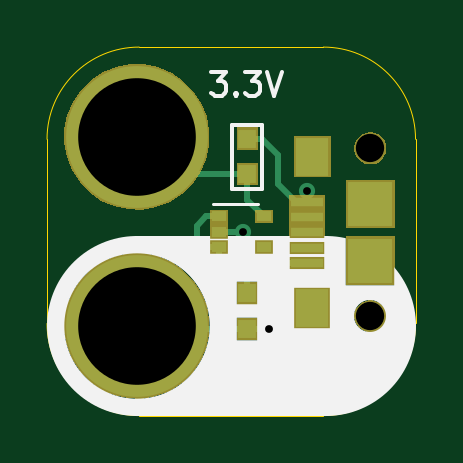
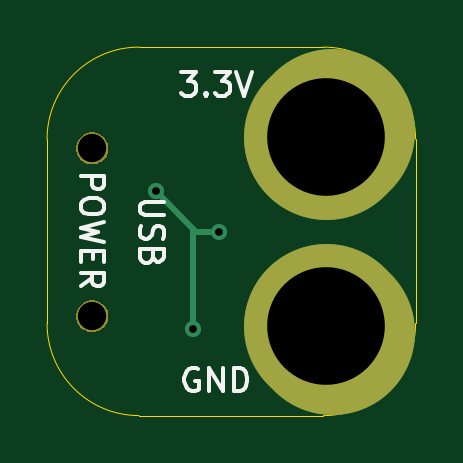
Circuit board: 13 layer files. Board 15.6 x 15.6 mm.
- bottom_copper: 2x2-USB-Power-Connector-B.Cu.gbl (1285 bytes)
- inner_copper: 2x2-USB-Power-Connector-B.Fab.gbr (485 bytes)
- bottom_mask: 2x2-USB-Power-Connector-B.Mask.gbs (4300 bytes)
- paste: 2x2-USB-Power-Connector-B.Paste.gbp (482 bytes)
- bottom_silk: 2x2-USB-Power-Connector-B.SilkS.gbo (4906 bytes)
- outline: 2x2-USB-Power-Connector-Edge.Cuts.gko (985 bytes)
- top_copper: 2x2-USB-Power-Connector-F.Cu.gtl (2828 bytes)
- inner_copper: 2x2-USB-Power-Connector-F.Fab.gbr (3914 bytes)
- top_mask: 2x2-USB-Power-Connector-F.Mask.gts (6023 bytes)
- paste: 2x2-USB-Power-Connector-F.Paste.gtp (1084 bytes)
- top_silk: 2x2-USB-Power-Connector-F.SilkS.gto (3584 bytes)
- inner_copper: 2x2-USB-Power-Connector-FabNotes.gbr (221589 bytes)
- drill: 2x2-USB-Power-Connector.xln (314 bytes)

=== bottom_copper: 2x2-USB-Power-Connector-B.Cu.gbl ===
%TF.GenerationSoftware,KiCad,Pcbnew,4.0.5-e0-6337~49~ubuntu16.04.1*%
%TF.CreationDate,2017-05-27T17:41:35-07:00*%
%TF.ProjectId,2x2-USB-Power-Connector,3278322D5553422D506F7765722D436F,v1.2*%
%TF.FileFunction,Copper,L2,Bot,Signal*%
%FSLAX46Y46*%
G04 Gerber Fmt 4.6, Leading zero omitted, Abs format (unit mm)*
G04 Created by KiCad (PCBNEW 4.0.5-e0-6337~49~ubuntu16.04.1) date Sat May 27 17:41:35 2017*
%MOMM*%
%LPD*%
G01*
G04 APERTURE LIST*
%ADD10C,0.350000*%
%ADD11C,7.000000*%
%ADD12C,1.200000*%
%ADD13C,6.000000*%
%ADD14C,0.685800*%
%ADD15C,0.254000*%
%ADD16C,0.330200*%
%ADD17C,0.350000*%
G04 APERTURE END LIST*
D10*
D11*
X20497800Y-54494160D02*
X20247800Y-54244160D01*
X20497800Y-62494160D02*
X20247800Y-62744160D01*
D12*
X30384920Y-62082160D03*
X30384920Y-54982160D03*
D13*
X20497800Y-62494160D03*
X20497800Y-54494160D03*
D14*
X26106120Y-62631320D03*
X27691080Y-56794400D03*
X24998440Y-58511680D03*
D15*
X25973800Y-58511680D02*
X26106120Y-58379360D01*
X26106120Y-58379360D02*
X27691080Y-56794400D01*
X26106120Y-62631320D02*
X26106120Y-58379360D01*
X24998440Y-58511680D02*
X25973800Y-58511680D01*
D16*
X26106120Y-62631320D03*
X27691080Y-56794400D03*
X24998440Y-58511680D03*
D17*
X30384920Y-62082160D03*
X30384920Y-54982160D03*
X20497800Y-62494160D03*
X20497800Y-54494160D03*
M02*

=== inner_copper: 2x2-USB-Power-Connector-B.Fab.gbr ===
%TF.GenerationSoftware,KiCad,Pcbnew,4.0.5-e0-6337~49~ubuntu16.04.1*%
%TF.CreationDate,2017-01-29T13:04:29-08:00*%
%TF.ProjectId,2x2-USB-Power-Connector,3278322D5553422D506F7765722D436F,1.0*%
%TF.FileFunction,Other,Fab,Bot*%
%FSLAX46Y46*%
G04 Gerber Fmt 4.6, Leading zero omitted, Abs format (unit mm)*
G04 Created by KiCad (PCBNEW 4.0.5-e0-6337~49~ubuntu16.04.1) date Sun Jan 29 13:04:29 2017*
%MOMM*%
%LPD*%
G01*
G04 APERTURE LIST*
%ADD10C,0.350000*%
G04 APERTURE END LIST*
D10*
M02*

=== bottom_mask: 2x2-USB-Power-Connector-B.Mask.gbs ===
%TF.GenerationSoftware,KiCad,Pcbnew,4.0.5-e0-6337~49~ubuntu16.04.1*%
%TF.CreationDate,2017-05-27T17:41:35-07:00*%
%TF.ProjectId,2x2-USB-Power-Connector,3278322D5553422D506F7765722D436F,v1.2*%
%TF.FileFunction,Soldermask,Bot*%
%FSLAX46Y46*%
G04 Gerber Fmt 4.6, Leading zero omitted, Abs format (unit mm)*
G04 Created by KiCad (PCBNEW 4.0.5-e0-6337~49~ubuntu16.04.1) date Sat May 27 17:41:35 2017*
%MOMM*%
%LPD*%
G01*
G04 APERTURE LIST*
%ADD10C,0.350000*%
%ADD11C,7.000000*%
G04 APERTURE END LIST*
D10*
D11*
X20497800Y-54494160D02*
X20247800Y-54244160D01*
X20497800Y-62494160D02*
X20247800Y-62744160D01*
D10*
G36*
X20820910Y-59420007D02*
X21411855Y-59541311D01*
X21967998Y-59775092D01*
X22468134Y-60112438D01*
X22893221Y-60540503D01*
X23227066Y-61042981D01*
X23456956Y-61600736D01*
X23574064Y-62192174D01*
X23574064Y-62192184D01*
X23574131Y-62192523D01*
X23564510Y-62881576D01*
X23564433Y-62881914D01*
X23564433Y-62881922D01*
X23430857Y-63469861D01*
X23185485Y-64020976D01*
X22837737Y-64513938D01*
X22400862Y-64929969D01*
X21891500Y-65253221D01*
X21329054Y-65471379D01*
X20734947Y-65576136D01*
X20131803Y-65563502D01*
X19542600Y-65433957D01*
X18989782Y-65192437D01*
X18494407Y-64848142D01*
X18075337Y-64414183D01*
X17748538Y-63907090D01*
X17526456Y-63346174D01*
X17417555Y-62752818D01*
X17425977Y-62149601D01*
X17551406Y-61559507D01*
X17789059Y-61005018D01*
X18129891Y-60507248D01*
X18560912Y-60085160D01*
X19065713Y-59754828D01*
X19625059Y-59528837D01*
X20217645Y-59415796D01*
X20820910Y-59420007D01*
X20820910Y-59420007D01*
G37*
G36*
X30455948Y-61406408D02*
X30585842Y-61433072D01*
X30708097Y-61484463D01*
X30818035Y-61558617D01*
X30911472Y-61652709D01*
X30984861Y-61763168D01*
X31035395Y-61885772D01*
X31061082Y-62015501D01*
X31061082Y-62015516D01*
X31061149Y-62015855D01*
X31059034Y-62167320D01*
X31058958Y-62167654D01*
X31058958Y-62167667D01*
X31029656Y-62296638D01*
X30975721Y-62417779D01*
X30899279Y-62526142D01*
X30803246Y-62617593D01*
X30691280Y-62688649D01*
X30567642Y-62736605D01*
X30437051Y-62759632D01*
X30304467Y-62756854D01*
X30174951Y-62728379D01*
X30053430Y-62675287D01*
X29944541Y-62599607D01*
X29852422Y-62504216D01*
X29780585Y-62392746D01*
X29731766Y-62269444D01*
X29707829Y-62139019D01*
X29709680Y-62006421D01*
X29737252Y-61876706D01*
X29789491Y-61754821D01*
X29864413Y-61645402D01*
X29959161Y-61552618D01*
X30070119Y-61480008D01*
X30193077Y-61430330D01*
X30323335Y-61405483D01*
X30455948Y-61406408D01*
X30455948Y-61406408D01*
G37*
G36*
X20820910Y-51420007D02*
X21411855Y-51541311D01*
X21967998Y-51775092D01*
X22468134Y-52112438D01*
X22893221Y-52540503D01*
X23227066Y-53042981D01*
X23456956Y-53600736D01*
X23574064Y-54192174D01*
X23574064Y-54192184D01*
X23574131Y-54192523D01*
X23564510Y-54881576D01*
X23564433Y-54881914D01*
X23564433Y-54881922D01*
X23430857Y-55469861D01*
X23185485Y-56020976D01*
X22837737Y-56513938D01*
X22400862Y-56929969D01*
X21891500Y-57253221D01*
X21329054Y-57471379D01*
X20734947Y-57576136D01*
X20131803Y-57563502D01*
X19542600Y-57433957D01*
X18989782Y-57192437D01*
X18494407Y-56848142D01*
X18075337Y-56414183D01*
X17748538Y-55907090D01*
X17526456Y-55346174D01*
X17417555Y-54752818D01*
X17425977Y-54149601D01*
X17551406Y-53559507D01*
X17789059Y-53005018D01*
X18129891Y-52507248D01*
X18560912Y-52085160D01*
X19065713Y-51754828D01*
X19625059Y-51528837D01*
X20217645Y-51415796D01*
X20820910Y-51420007D01*
X20820910Y-51420007D01*
G37*
G36*
X30455948Y-54306408D02*
X30585842Y-54333072D01*
X30708097Y-54384463D01*
X30818035Y-54458617D01*
X30911472Y-54552709D01*
X30984861Y-54663168D01*
X31035395Y-54785772D01*
X31061082Y-54915501D01*
X31061082Y-54915516D01*
X31061149Y-54915855D01*
X31059034Y-55067320D01*
X31058958Y-55067654D01*
X31058958Y-55067667D01*
X31029656Y-55196638D01*
X30975721Y-55317779D01*
X30899279Y-55426142D01*
X30803246Y-55517593D01*
X30691280Y-55588649D01*
X30567642Y-55636605D01*
X30437051Y-55659632D01*
X30304467Y-55656854D01*
X30174951Y-55628379D01*
X30053430Y-55575287D01*
X29944541Y-55499607D01*
X29852422Y-55404216D01*
X29780585Y-55292746D01*
X29731766Y-55169444D01*
X29707829Y-55039019D01*
X29709680Y-54906421D01*
X29737252Y-54776706D01*
X29789491Y-54654821D01*
X29864413Y-54545402D01*
X29959161Y-54452618D01*
X30070119Y-54380008D01*
X30193077Y-54330330D01*
X30323335Y-54305483D01*
X30455948Y-54306408D01*
X30455948Y-54306408D01*
G37*
M02*

=== paste: 2x2-USB-Power-Connector-B.Paste.gbp ===
%TF.GenerationSoftware,KiCad,Pcbnew,4.0.5-e0-6337~49~ubuntu16.04.1*%
%TF.CreationDate,2017-05-27T17:41:35-07:00*%
%TF.ProjectId,2x2-USB-Power-Connector,3278322D5553422D506F7765722D436F,v1.2*%
%TF.FileFunction,Paste,Bot*%
%FSLAX46Y46*%
G04 Gerber Fmt 4.6, Leading zero omitted, Abs format (unit mm)*
G04 Created by KiCad (PCBNEW 4.0.5-e0-6337~49~ubuntu16.04.1) date Sat May 27 17:41:35 2017*
%MOMM*%
%LPD*%
G01*
G04 APERTURE LIST*
%ADD10C,0.350000*%
G04 APERTURE END LIST*
D10*
M02*

=== bottom_silk: 2x2-USB-Power-Connector-B.SilkS.gbo (4906 bytes, source omitted) ===
=== outline: 2x2-USB-Power-Connector-Edge.Cuts.gko ===
%TF.GenerationSoftware,KiCad,Pcbnew,4.0.5-e0-6337~49~ubuntu16.04.1*%
%TF.CreationDate,2017-05-27T17:41:35-07:00*%
%TF.ProjectId,2x2-USB-Power-Connector,3278322D5553422D506F7765722D436F,v1.2*%
%TF.FileFunction,Profile,NP*%
%FSLAX46Y46*%
G04 Gerber Fmt 4.6, Leading zero omitted, Abs format (unit mm)*
G04 Created by KiCad (PCBNEW 4.0.5-e0-6337~49~ubuntu16.04.1) date Sat May 27 17:41:35 2017*
%MOMM*%
%LPD*%
G01*
G04 APERTURE LIST*
%ADD10C,0.350000*%
%ADD11C,0.040640*%
G04 APERTURE END LIST*
D10*
D11*
X28397800Y-50694160D02*
X20597800Y-50694160D01*
X28397800Y-66294160D02*
X20597800Y-66294160D01*
X32297800Y-62394160D02*
X32297800Y-54594160D01*
X16697800Y-62394160D02*
X16697800Y-54594160D01*
X32297800Y-54594160D02*
G75*
G03X28397800Y-50694160I-3900000J0D01*
G01*
X28397800Y-66294160D02*
G75*
G03X32297800Y-62394160I0J3900000D01*
G01*
X16697800Y-62394160D02*
G75*
G03X20597800Y-66294160I3900000J0D01*
G01*
X20597800Y-50694160D02*
G75*
G03X16697800Y-54594160I0J-3900000D01*
G01*
M02*

=== top_copper: 2x2-USB-Power-Connector-F.Cu.gtl ===
%TF.GenerationSoftware,KiCad,Pcbnew,4.0.5-e0-6337~49~ubuntu16.04.1*%
%TF.CreationDate,2017-05-27T17:41:35-07:00*%
%TF.ProjectId,2x2-USB-Power-Connector,3278322D5553422D506F7765722D436F,v1.2*%
%TF.FileFunction,Copper,L1,Top,Signal*%
%FSLAX46Y46*%
G04 Gerber Fmt 4.6, Leading zero omitted, Abs format (unit mm)*
G04 Created by KiCad (PCBNEW 4.0.5-e0-6337~49~ubuntu16.04.1) date Sat May 27 17:41:35 2017*
%MOMM*%
%LPD*%
G01*
G04 APERTURE LIST*
%ADD10C,0.350000*%
%ADD11R,1.350000X0.400000*%
%ADD12R,1.400000X1.600000*%
%ADD13C,1.200000*%
%ADD14R,1.900000X1.900000*%
%ADD15R,0.750000X0.800000*%
%ADD16R,0.600000X0.420000*%
%ADD17C,6.000000*%
%ADD18C,0.685800*%
%ADD19C,0.254000*%
%ADD20C,0.330200*%
%ADD21C,0.350000*%
G04 APERTURE END LIST*
D10*
D11*
X27709920Y-59832160D03*
X27709920Y-59182160D03*
X27709920Y-58533060D03*
X27709920Y-57882160D03*
X27709920Y-57232160D03*
D12*
X27934920Y-61732160D03*
D13*
X30384920Y-62082160D03*
D14*
X30384920Y-59732160D03*
X30384920Y-57332160D03*
D12*
X27934920Y-55332160D03*
D13*
X30384920Y-54982160D03*
D15*
X25171400Y-61122560D03*
X25171400Y-62622560D03*
X25171400Y-56064280D03*
X25171400Y-54564280D03*
D16*
X23977520Y-57861680D03*
X23977520Y-59161680D03*
X25877520Y-57861680D03*
X23977520Y-58511680D03*
X25877520Y-59161680D03*
D17*
X20497800Y-62494160D03*
X20497800Y-54494160D03*
D18*
X26106120Y-62631320D03*
X27691080Y-56794400D03*
X24998440Y-58511680D03*
D19*
X25171400Y-62622560D02*
X26097360Y-62622560D01*
X26097360Y-62622560D02*
X26106120Y-62631320D01*
X25171400Y-62622560D02*
X20679280Y-62622560D01*
X26487120Y-55251000D02*
X26487120Y-56484360D01*
X26487120Y-56484360D02*
X27234920Y-57232160D01*
X27234920Y-57232160D02*
X27709920Y-57232160D01*
X25171400Y-54564280D02*
X25800400Y-54564280D01*
X25800400Y-54564280D02*
X26487120Y-55251000D01*
X27691080Y-56794400D02*
X27691080Y-57213320D01*
X27691080Y-57213320D02*
X27709920Y-57232160D01*
X23977520Y-58511680D02*
X24998440Y-58511680D01*
X25171400Y-56064280D02*
X22267040Y-56064280D01*
X25171400Y-56064280D02*
X25171400Y-57155560D01*
X25171400Y-57155560D02*
X25877520Y-57861680D01*
X26401160Y-59867800D02*
X25171400Y-59867800D01*
X25171400Y-59867800D02*
X23977520Y-59867800D01*
X25171400Y-61122560D02*
X25171400Y-60468560D01*
X25171400Y-60468560D02*
X25171400Y-59867800D01*
X23977520Y-59161680D02*
X23977520Y-59867800D01*
X27709920Y-59832160D02*
X26436800Y-59832160D01*
X26436800Y-59832160D02*
X26401160Y-59867800D01*
X23037800Y-58775960D02*
X23037800Y-58247400D01*
X23037800Y-58247400D02*
X23423520Y-57861680D01*
X23423520Y-57861680D02*
X23977520Y-57861680D01*
X23977520Y-59161680D02*
X23423520Y-59161680D01*
X23423520Y-59161680D02*
X23037800Y-58775960D01*
D20*
X26106120Y-62631320D03*
X27691080Y-56794400D03*
X24998440Y-58511680D03*
D21*
X30384920Y-62082160D03*
X30384920Y-54982160D03*
X20497800Y-62494160D03*
X20497800Y-54494160D03*
M02*

=== inner_copper: 2x2-USB-Power-Connector-F.Fab.gbr ===
%TF.GenerationSoftware,KiCad,Pcbnew,4.0.5-e0-6337~49~ubuntu16.04.1*%
%TF.CreationDate,2017-01-29T13:04:29-08:00*%
%TF.ProjectId,2x2-USB-Power-Connector,3278322D5553422D506F7765722D436F,1.0*%
%TF.FileFunction,Other,Fab,Top*%
%FSLAX46Y46*%
G04 Gerber Fmt 4.6, Leading zero omitted, Abs format (unit mm)*
G04 Created by KiCad (PCBNEW 4.0.5-e0-6337~49~ubuntu16.04.1) date Sun Jan 29 13:04:29 2017*
%MOMM*%
%LPD*%
G01*
G04 APERTURE LIST*
%ADD10C,0.350000*%
%ADD11C,0.050000*%
%ADD12C,0.040640*%
%ADD13C,0.254000*%
%ADD14C,0.150000*%
G04 APERTURE END LIST*
D10*
D11*
X142882920Y-102038560D02*
X137632920Y-102038560D01*
X142882920Y-92038560D02*
X142882920Y-102038560D01*
X137632920Y-92038560D02*
X142882920Y-92038560D01*
X137632920Y-102038560D02*
X137632920Y-92038560D01*
X136919400Y-98928960D02*
X136919400Y-101828960D01*
X136919400Y-98928960D02*
X135419400Y-98928960D01*
X136919400Y-101828960D02*
X135419400Y-101828960D01*
X135419400Y-98928960D02*
X135419400Y-101828960D01*
X135419400Y-95270680D02*
X135419400Y-92370680D01*
X135419400Y-95270680D02*
X136919400Y-95270680D01*
X135419400Y-92370680D02*
X136919400Y-92370680D01*
X136919400Y-95270680D02*
X136919400Y-92370680D01*
D12*
X137449520Y-98351580D02*
X137449520Y-95684580D01*
X134401520Y-98351580D02*
X137449520Y-98351580D01*
X134401520Y-95684580D02*
X134401520Y-98351580D01*
X137449520Y-95684580D02*
X134401520Y-95684580D01*
X139395800Y-89200560D02*
X131595800Y-89200560D01*
X139395800Y-104800560D02*
X131595800Y-104800560D01*
X143295800Y-100900560D02*
X143295800Y-93100560D01*
X127695800Y-100900560D02*
X127695800Y-93100560D01*
X143295800Y-93100560D02*
G75*
G03X139395800Y-89200560I-3900000J0D01*
G01*
X139395800Y-104800560D02*
G75*
G03X143295800Y-100900560I0J3900000D01*
G01*
X127695800Y-100900560D02*
G75*
G03X131595800Y-104800560I3900000J0D01*
G01*
X131595800Y-89200560D02*
G75*
G03X127695800Y-93100560I0J-3900000D01*
G01*
D13*
X139455587Y-95925798D02*
X139455587Y-97377227D01*
X139358825Y-97667512D01*
X139165301Y-97861036D01*
X138875016Y-97957798D01*
X138681492Y-97957798D01*
X141487586Y-97957798D02*
X140326444Y-97957798D01*
X140907015Y-97957798D02*
X140907015Y-95925798D01*
X140713491Y-96216084D01*
X140519967Y-96409608D01*
X140326444Y-96506370D01*
D14*
X135996067Y-100754674D02*
X135957972Y-100792770D01*
X135843686Y-100830865D01*
X135767496Y-100830865D01*
X135653210Y-100792770D01*
X135577019Y-100716579D01*
X135538924Y-100640389D01*
X135500829Y-100488008D01*
X135500829Y-100373722D01*
X135538924Y-100221341D01*
X135577019Y-100145150D01*
X135653210Y-100068960D01*
X135767496Y-100030865D01*
X135843686Y-100030865D01*
X135957972Y-100068960D01*
X135996067Y-100107055D01*
X136757972Y-100830865D02*
X136300829Y-100830865D01*
X136529400Y-100830865D02*
X136529400Y-100030865D01*
X136453210Y-100145150D01*
X136377019Y-100221341D01*
X136300829Y-100259436D01*
X136076067Y-94016394D02*
X136037972Y-94054490D01*
X135923686Y-94092585D01*
X135847496Y-94092585D01*
X135733210Y-94054490D01*
X135657019Y-93978299D01*
X135618924Y-93902109D01*
X135580829Y-93749728D01*
X135580829Y-93635442D01*
X135618924Y-93483061D01*
X135657019Y-93406870D01*
X135733210Y-93330680D01*
X135847496Y-93292585D01*
X135923686Y-93292585D01*
X136037972Y-93330680D01*
X136076067Y-93368775D01*
X136380829Y-93368775D02*
X136418924Y-93330680D01*
X136495115Y-93292585D01*
X136685591Y-93292585D01*
X136761781Y-93330680D01*
X136799877Y-93368775D01*
X136837972Y-93444966D01*
X136837972Y-93521156D01*
X136799877Y-93635442D01*
X136342734Y-94092585D01*
X136837972Y-94092585D01*
X135163615Y-96470461D02*
X135163615Y-97279985D01*
X135211234Y-97375223D01*
X135258853Y-97422842D01*
X135354091Y-97470461D01*
X135544568Y-97470461D01*
X135639806Y-97422842D01*
X135687425Y-97375223D01*
X135735044Y-97279985D01*
X135735044Y-96470461D01*
X136735044Y-97470461D02*
X136163615Y-97470461D01*
X136449329Y-97470461D02*
X136449329Y-96470461D01*
X136354091Y-96613318D01*
X136258853Y-96708556D01*
X136163615Y-96756175D01*
M02*

=== top_mask: 2x2-USB-Power-Connector-F.Mask.gts (6023 bytes, source omitted) ===
=== paste: 2x2-USB-Power-Connector-F.Paste.gtp ===
%TF.GenerationSoftware,KiCad,Pcbnew,4.0.5-e0-6337~49~ubuntu16.04.1*%
%TF.CreationDate,2017-05-27T17:41:35-07:00*%
%TF.ProjectId,2x2-USB-Power-Connector,3278322D5553422D506F7765722D436F,v1.2*%
%TF.FileFunction,Paste,Top*%
%FSLAX46Y46*%
G04 Gerber Fmt 4.6, Leading zero omitted, Abs format (unit mm)*
G04 Created by KiCad (PCBNEW 4.0.5-e0-6337~49~ubuntu16.04.1) date Sat May 27 17:41:35 2017*
%MOMM*%
%LPD*%
G01*
G04 APERTURE LIST*
%ADD10C,0.350000*%
%ADD11R,1.197600X0.247600*%
%ADD12R,1.247600X1.447600*%
%ADD13R,1.747600X1.747600*%
%ADD14R,0.597600X0.647600*%
%ADD15R,0.447600X0.267600*%
G04 APERTURE END LIST*
D10*
D11*
X27709920Y-59832160D03*
X27709920Y-59182160D03*
X27709920Y-58533060D03*
X27709920Y-57882160D03*
X27709920Y-57232160D03*
D12*
X27934920Y-61732160D03*
D13*
X30384920Y-59732160D03*
X30384920Y-57332160D03*
D12*
X27934920Y-55332160D03*
D14*
X25171400Y-61122560D03*
X25171400Y-62622560D03*
X25171400Y-56064280D03*
X25171400Y-54564280D03*
D15*
X23977520Y-57861680D03*
X23977520Y-59161680D03*
X25877520Y-57861680D03*
X23977520Y-58511680D03*
X25877520Y-59161680D03*
M02*

=== top_silk: 2x2-USB-Power-Connector-F.SilkS.gto ===
%TF.GenerationSoftware,KiCad,Pcbnew,4.0.5-e0-6337~49~ubuntu16.04.1*%
%TF.CreationDate,2017-05-27T17:41:35-07:00*%
%TF.ProjectId,2x2-USB-Power-Connector,3278322D5553422D506F7765722D436F,v1.2*%
%TF.FileFunction,Legend,Top*%
%FSLAX46Y46*%
G04 Gerber Fmt 4.6, Leading zero omitted, Abs format (unit mm)*
G04 Created by KiCad (PCBNEW 4.0.5-e0-6337~49~ubuntu16.04.1) date Sat May 27 17:41:35 2017*
%MOMM*%
%LPD*%
G01*
G04 APERTURE LIST*
%ADD10C,0.350000*%
%ADD11C,0.152400*%
%ADD12C,0.150000*%
%ADD13C,0.120000*%
%ADD14C,7.600000*%
%ADD15R,1.502400X0.552400*%
%ADD16R,1.552400X1.752400*%
%ADD17C,1.352400*%
%ADD18R,2.052400X2.052400*%
%ADD19R,0.902400X0.952400*%
%ADD20R,0.752400X0.572400*%
%ADD21C,6.152400*%
G04 APERTURE END LIST*
D10*
D11*
X25806400Y-60475560D02*
X24536400Y-60475560D01*
X25806400Y-63206060D02*
X24536400Y-63206060D01*
D12*
X25806400Y-60475560D02*
X25806400Y-63206060D01*
X24536400Y-63206060D02*
X24536400Y-60475560D01*
D11*
X24536400Y-56711280D02*
X25806400Y-56711280D01*
X24536400Y-53980780D02*
X25806400Y-53980780D01*
D12*
X24536400Y-56711280D02*
X24536400Y-53980780D01*
X25806400Y-53980780D02*
X25806400Y-56711280D01*
D13*
X25627520Y-57351680D02*
X23727520Y-57351680D01*
X24227520Y-59671680D02*
X25627520Y-59671680D01*
D14*
X20497800Y-62494160D02*
X28497800Y-62494160D01*
D12*
X23659650Y-51745901D02*
X24278698Y-51745901D01*
X23945364Y-52126853D01*
X24088222Y-52126853D01*
X24183460Y-52174472D01*
X24231079Y-52222091D01*
X24278698Y-52317330D01*
X24278698Y-52555425D01*
X24231079Y-52650663D01*
X24183460Y-52698282D01*
X24088222Y-52745901D01*
X23802507Y-52745901D01*
X23707269Y-52698282D01*
X23659650Y-52650663D01*
X24707269Y-52650663D02*
X24754888Y-52698282D01*
X24707269Y-52745901D01*
X24659650Y-52698282D01*
X24707269Y-52650663D01*
X24707269Y-52745901D01*
X25088221Y-51745901D02*
X25707269Y-51745901D01*
X25373935Y-52126853D01*
X25516793Y-52126853D01*
X25612031Y-52174472D01*
X25659650Y-52222091D01*
X25707269Y-52317330D01*
X25707269Y-52555425D01*
X25659650Y-52650663D01*
X25612031Y-52698282D01*
X25516793Y-52745901D01*
X25231078Y-52745901D01*
X25135840Y-52698282D01*
X25088221Y-52650663D01*
X25992983Y-51745901D02*
X26326316Y-52745901D01*
X26659650Y-51745901D01*
X24389176Y-64305560D02*
X24293938Y-64257941D01*
X24151081Y-64257941D01*
X24008223Y-64305560D01*
X23912985Y-64400798D01*
X23865366Y-64496036D01*
X23817747Y-64686512D01*
X23817747Y-64829370D01*
X23865366Y-65019846D01*
X23912985Y-65115084D01*
X24008223Y-65210322D01*
X24151081Y-65257941D01*
X24246319Y-65257941D01*
X24389176Y-65210322D01*
X24436795Y-65162703D01*
X24436795Y-64829370D01*
X24246319Y-64829370D01*
X24865366Y-65257941D02*
X24865366Y-64257941D01*
X25436795Y-65257941D01*
X25436795Y-64257941D01*
X25912985Y-65257941D02*
X25912985Y-64257941D01*
X26151080Y-64257941D01*
X26293938Y-64305560D01*
X26389176Y-64400798D01*
X26436795Y-64496036D01*
X26484414Y-64686512D01*
X26484414Y-64829370D01*
X26436795Y-65019846D01*
X26389176Y-65115084D01*
X26293938Y-65210322D01*
X26151080Y-65257941D01*
X25912985Y-65257941D01*
%LPC*%
D15*
X27709920Y-59832160D03*
X27709920Y-59182160D03*
X27709920Y-58533060D03*
X27709920Y-57882160D03*
X27709920Y-57232160D03*
D16*
X27934920Y-61732160D03*
D17*
X30384920Y-62082160D03*
D18*
X30384920Y-59732160D03*
X30384920Y-57332160D03*
D16*
X27934920Y-55332160D03*
D17*
X30384920Y-54982160D03*
D19*
X25171400Y-61122560D03*
X25171400Y-62622560D03*
X25171400Y-56064280D03*
X25171400Y-54564280D03*
D20*
X23977520Y-57861680D03*
X23977520Y-59161680D03*
X25877520Y-57861680D03*
X23977520Y-58511680D03*
X25877520Y-59161680D03*
D21*
X20497800Y-62494160D03*
X20497800Y-54494160D03*
M02*

=== inner_copper: 2x2-USB-Power-Connector-FabNotes.gbr (221589 bytes, source omitted) ===
=== drill: 2x2-USB-Power-Connector.xln ===
M48
;DRILL file {KiCad 4.0.5-e0-6337~49~ubuntu16.04.1} date Sat May 27 17:41:35 2017
;FORMAT={-:-/ absolute / metric / decimal}
FMAT,2
METRIC,TZ
T1C0.330
T2C1.200
T3C4.980
%
G90
G05
M71
T1
X24.998Y-58.512
X26.106Y-62.631
X27.691Y-56.794
T2
X30.385Y-54.982
X30.385Y-62.082
T3
X20.498Y-54.494
X20.498Y-62.494
T0
M30
